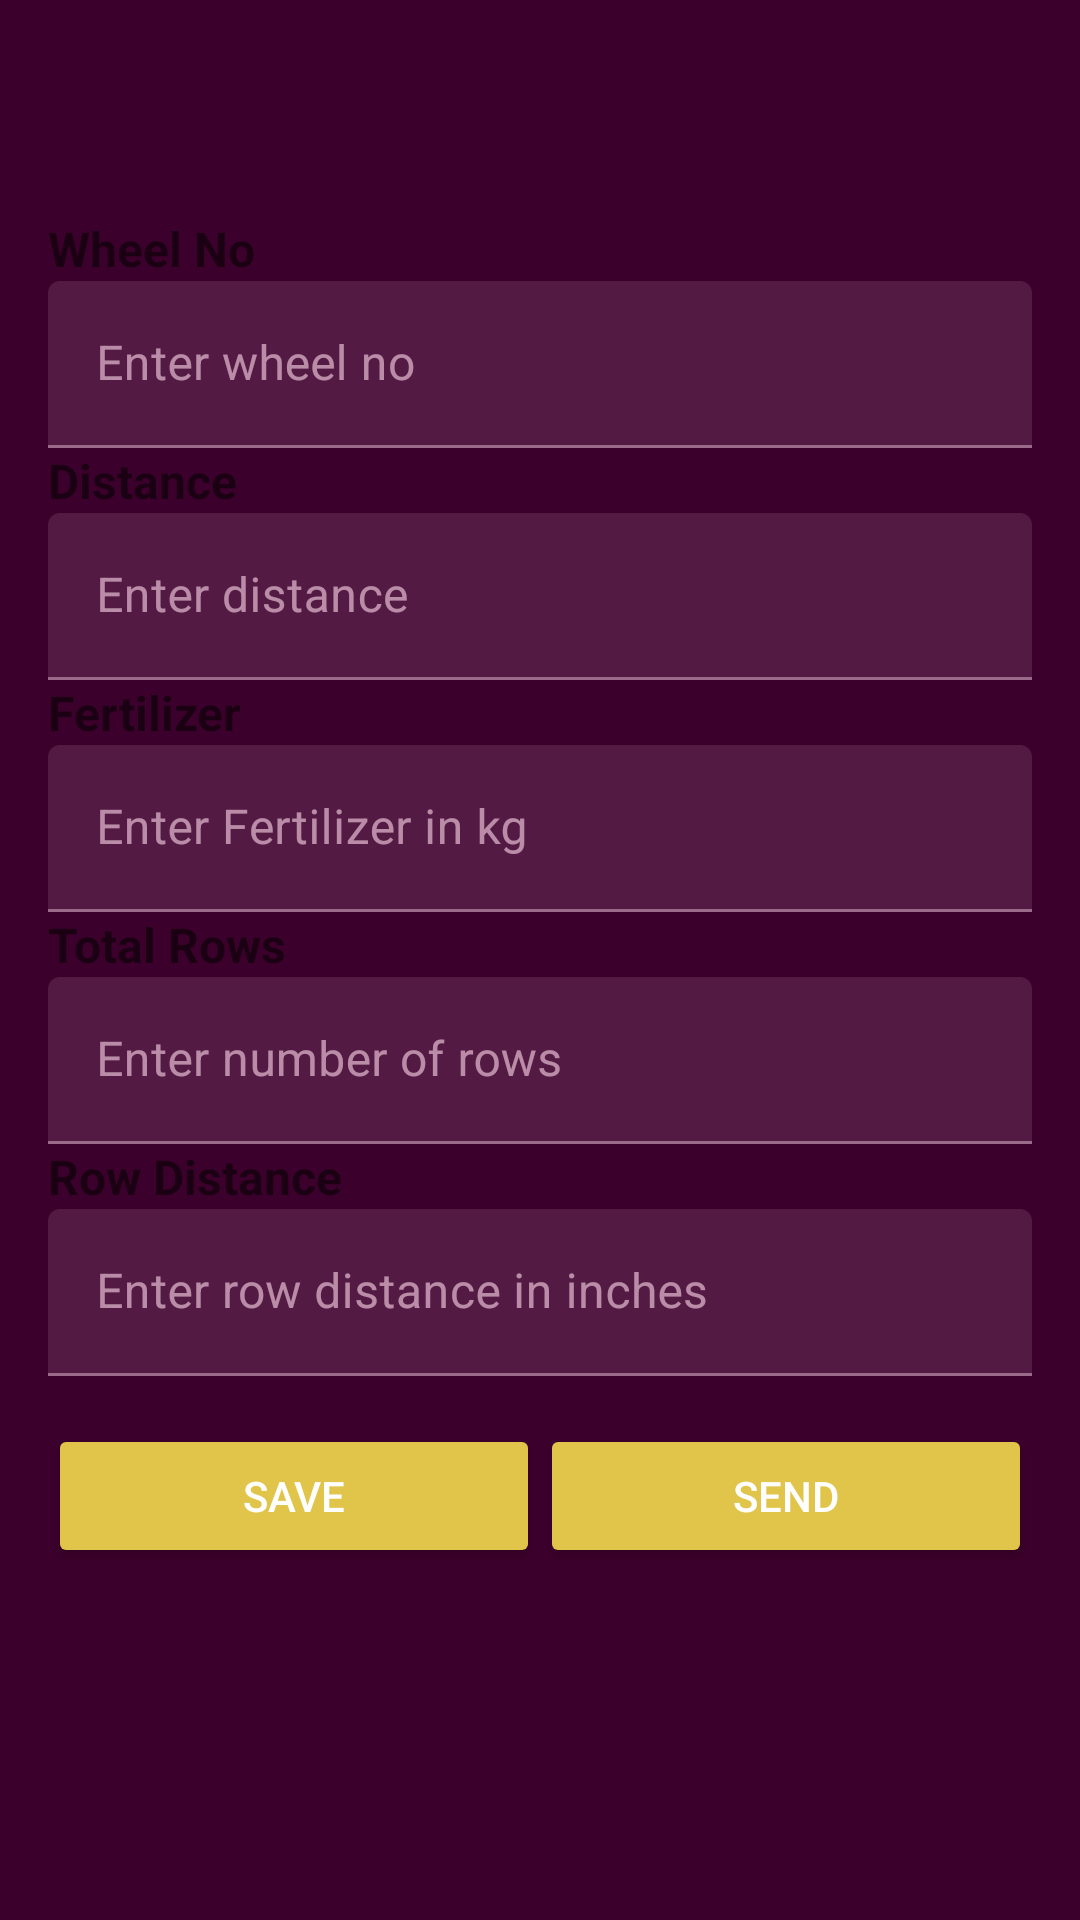

Write the Android layout XML for this screen, with the resource values it uses.
<!-- AndroidManifest.xml: application theme Theme.Rowbotix -->
<!-- res/layout/fragment_edit.xml -->
<?xml version="1.0" encoding="utf-8"?>
<androidx.constraintlayout.widget.ConstraintLayout xmlns:android="http://schemas.android.com/apk/res/android"
    xmlns:app="http://schemas.android.com/apk/res-auto"
    xmlns:tools="http://schemas.android.com/tools"
    android:layout_width="match_parent"
    android:layout_height="match_parent"
    tools:context=".ui.edit.EditFragment">
    <androidx.constraintlayout.widget.Guideline
        android:id="@+id/guidelineTop"
        android:layout_width="wrap_content"
        android:layout_height="wrap_content"
        android:orientation="horizontal"
        app:layout_constraintGuide_begin="?attr/actionBarSize" />

    <LinearLayout
        android:layout_width="match_parent"
        android:layout_height="0dp"
        app:layout_constraintTop_toBottomOf="@id/guidelineTop"
        app:layout_constraintBottom_toTopOf="@id/guidelineBottom"
        android:orientation="vertical"
        android:padding="16dp">

        <TextView
            android:layout_width="wrap_content"
            android:layout_height="wrap_content"
            android:text="@string/wheel_no"
            android:textSize="16sp"
            android:textStyle="bold" />

        <com.google.android.material.textfield.TextInputLayout
            android:id="@+id/textInputWheelNo"
            android:layout_width="match_parent"
            android:layout_height="wrap_content"
            android:hint="@string/enter_wheel_no">

            <com.google.android.material.textfield.TextInputEditText
                android:layout_width="match_parent"
                android:layout_height="wrap_content"
                android:inputType="numberDecimal"
                android:maxLines="1" />

        </com.google.android.material.textfield.TextInputLayout>

        <TextView
            android:layout_width="wrap_content"
            android:layout_height="wrap_content"
            android:text="@string/distance"
            android:textSize="16sp"
            android:textStyle="bold" />

        <com.google.android.material.textfield.TextInputLayout
            android:id="@+id/textInputDistance"

            android:layout_width="match_parent"
            android:layout_height="wrap_content"
            android:hint="@string/enter_distance">

            <com.google.android.material.textfield.TextInputEditText
                android:layout_width="match_parent"
                android:layout_height="wrap_content"
                android:inputType="numberDecimal"
                android:maxLines="1" />

        </com.google.android.material.textfield.TextInputLayout>

        <TextView
            android:layout_width="wrap_content"
            android:layout_height="wrap_content"
            android:text="@string/fertilizer"
            android:textSize="16sp"
            android:textStyle="bold" />

        <com.google.android.material.textfield.TextInputLayout
            android:id="@+id/textInputFertilizer"

            android:layout_width="match_parent"
            android:layout_height="wrap_content"
            android:hint="@string/enter_fertilizer_in_kg">

            <com.google.android.material.textfield.TextInputEditText
                android:layout_width="match_parent"
                android:layout_height="wrap_content"
                android:inputType="numberDecimal"
                android:maxLines="1" />

        </com.google.android.material.textfield.TextInputLayout>

        <TextView
            android:layout_width="wrap_content"
            android:layout_height="wrap_content"
            android:text="@string/total_rows"
            android:textSize="16sp"
            android:textStyle="bold" />

        <com.google.android.material.textfield.TextInputLayout
            android:id="@+id/textInputRows"
            android:layout_width="match_parent"
            android:layout_height="wrap_content"
            android:hint="@string/enter_number_of_rows">

            <com.google.android.material.textfield.TextInputEditText
                android:layout_width="match_parent"
                android:layout_height="wrap_content"
                android:inputType="numberDecimal"
                android:maxLines="1" />

        </com.google.android.material.textfield.TextInputLayout>

        <TextView
            android:layout_width="wrap_content"
            android:layout_height="wrap_content"
            android:text="@string/row_distance"
            android:textSize="16sp"
            android:textStyle="bold" />

        <com.google.android.material.textfield.TextInputLayout
            android:id="@+id/textInputRowDistance"
            android:layout_width="match_parent"
            android:layout_height="wrap_content"
            android:hint="@string/enter_row_distance_in_inches">

            <com.google.android.material.textfield.TextInputEditText
                android:layout_width="match_parent"
                android:layout_height="wrap_content"
                android:inputType="numberDecimal"
                android:maxLines="1" />

        </com.google.android.material.textfield.TextInputLayout>

        <LinearLayout
            android:layout_width="match_parent"
            android:layout_height="wrap_content"
            android:layout_marginTop="16dp"
            android:orientation="horizontal">

            <Button
                android:id="@+id/save"
                style="@style/Widget.AppCompat.Button.Colored"
                android:layout_width="0dp"
                android:layout_height="wrap_content"
                android:layout_weight="1"
                android:text="@string/save" />

            <Button
                android:id="@+id/send"
                style="@style/Widget.AppCompat.Button.Colored"
                android:layout_width="0dp"
                android:layout_height="wrap_content"
                android:layout_weight="1"
                android:text="@string/send" />

        </LinearLayout>
    </LinearLayout>
    <androidx.constraintlayout.widget.Guideline
        android:id="@+id/guidelineBottom"
        android:layout_width="wrap_content"
        android:layout_height="wrap_content"
        android:orientation="horizontal"
        app:layout_constraintGuide_end="199dp"
        app:layout_constraintGuide_percent="0.9" />
</androidx.constraintlayout.widget.ConstraintLayout>
<!-- resources referenced by this layout -->
<resources>
  <string name="distance">Distance</string>
  <string name="enter_distance">Enter distance</string>
  <string name="enter_fertilizer_in_kg">Enter Fertilizer in kg</string>
  <string name="enter_number_of_rows">Enter number of rows</string>
  <string name="enter_row_distance_in_inches">Enter row distance in inches</string>
  <string name="enter_wheel_no">Enter wheel no</string>
  <string name="fertilizer">Fertilizer</string>
  <string name="row_distance">Row Distance</string>
  <string name="save">Save</string>
  <string name="send">Send</string>
  <string name="total_rows">Total Rows</string>
  <string name="wheel_no">Wheel No</string>
  <color name="md_theme_dark_primary">#6EDD84</color>
  <color name="md_theme_dark_onPrimary">#003915</color>
  <color name="md_theme_dark_primary_var">#2E7D32</color>
  <color name="md_theme_dark_primaryContainer">#005321</color>
  <color name="md_theme_dark_onPrimaryContainer">#8AFA9E</color>
  <color name="md_theme_dark_secondary">#E1C54B</color>
  <color name="md_theme_dark_onSecondary">#3A3000</color>
  <color name="md_theme_dark_secondaryContainer">#544600</color>
  <color name="md_theme_dark_onSecondaryContainer">#FFE264</color>
  <color name="md_theme_dark_tertiary">#B9C3FF</color>
  <color name="md_theme_dark_onTertiary">#072386</color>
  <color name="md_theme_dark_tertiaryContainer">#283D9D</color>
  <color name="md_theme_dark_onTertiaryContainer">#DEE1FF</color>
  <color name="md_theme_dark_error">#FFB4AB</color>
  <color name="md_theme_dark_errorContainer">#93000A</color>
  <color name="md_theme_dark_onError">#690005</color>
  <color name="md_theme_dark_onErrorContainer">#FFDAD6</color>
  <color name="md_theme_dark_background">#3C002C</color>
  <color name="md_theme_dark_onBackground">#FFD8EB</color>
  <color name="md_theme_dark_surface">#3C002C</color>
  <color name="md_theme_dark_onSurface">#FFD8EB</color>
  <color name="md_theme_dark_surfaceVariant">#414941</color>
  <color name="md_theme_dark_onSurfaceVariant">#C1C9BE</color>
  <color name="md_theme_dark_outline">#8B9389</color>
  <color name="md_theme_dark_inverseOnSurface">#3C002C</color>
  <color name="md_theme_dark_inverseSurface">#FFD8EB</color>
  <color name="md_theme_dark_inversePrimary">#006E2E</color>
</resources>
